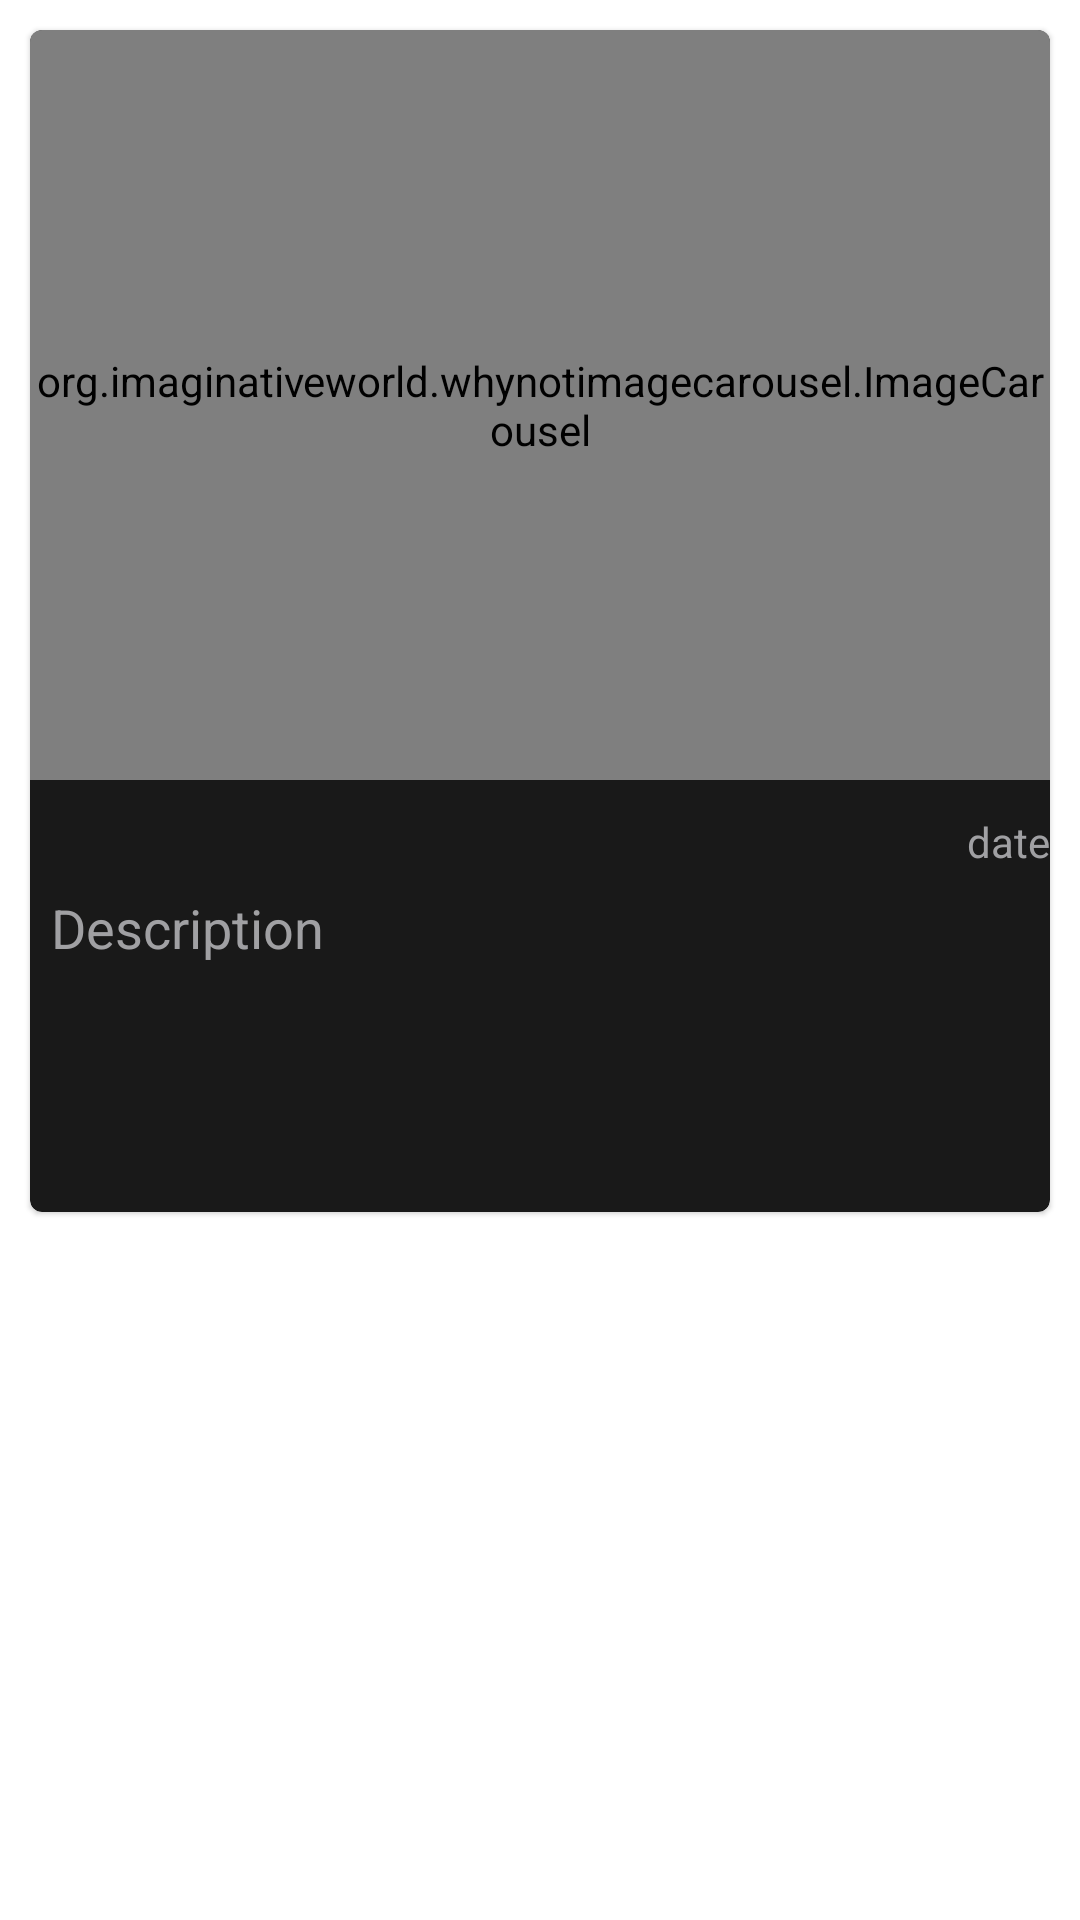

Produce the Android XML layout that renders to this screen, including the resource entries it uses.
<!-- AndroidManifest.xml: application theme Theme.CaravanJournal -->
<!-- res/layout/city_history_object.xml -->
<?xml version="1.0" encoding="utf-8"?>
<androidx.constraintlayout.widget.ConstraintLayout xmlns:android="http://schemas.android.com/apk/res/android"
    xmlns:tools="http://schemas.android.com/tools"
    android:layout_width="match_parent"
    android:layout_height="wrap_content"
    xmlns:app="http://schemas.android.com/apk/res-auto">

    <com.google.android.material.card.MaterialCardView
        android:layout_width="match_parent"
        android:layout_height="wrap_content"
        android:backgroundTint="@color/colorPrimaryVariant"
        app:layout_constraintEnd_toEndOf="parent"
        app:layout_constraintStart_toStartOf="parent"
        android:layout_marginStart="10dp"
        android:layout_marginEnd="10dp"
        android:layout_marginTop="10dp"
        app:layout_constraintTop_toTopOf="parent">

        <LinearLayout
            android:layout_width="match_parent"
            android:layout_height="wrap_content"
            android:orientation="vertical">

            <org.imaginativeworld.whynotimagecarousel.ImageCarousel
                android:id="@+id/image_history_object"
                android:layout_width="match_parent"
                app:showTopShadow="false"
                app:showBottomShadow="false"
                app:imagePlaceholder="@drawable/imagenotfound"
                app:autoPlay="true"
                app:autoPlayDelay="5000"
                android:layout_height="250dp" />

            <TextView
                android:id="@+id/date__history_object"
                android:layout_width="match_parent"
                android:layout_height="30dp"
                android:gravity="end|bottom"
                android:text="@string/date"
                android:textAlignment="textEnd"
                android:layout_gravity="center"
                android:textColor="@color/colorWhite"
                android:textSize="14sp"
                app:layout_constraintBottom_toBottomOf="parent"
                app:layout_constraintEnd_toEndOf="parent"
                app:layout_constraintStart_toStartOf="parent"
                app:layout_constraintTop_toTopOf="parent" />

            <TextView
                android:id="@+id/discription_history"
                android:layout_width="match_parent"
                android:layout_height="wrap_content"
                android:maxLines="30"
                android:layout_margin="7dp"
                android:text="@string/description"
                android:minHeight="100dp"
                android:textColor="@color/colorWhite"
                android:textSize="18sp" />
        </LinearLayout>

    </com.google.android.material.card.MaterialCardView>

</androidx.constraintlayout.widget.ConstraintLayout>
<!-- resources referenced by this layout -->
<resources>
  <color name="colorPrimaryVariant">#191919</color>
  <color name="colorWhite">#A0A0A3</color>
  <string name="date">date</string>
  <string name="description">Description</string>
  <style name="Theme.CaravanJournal" parent="Theme.MaterialComponents.DayNight.NoActionBar">
          <item name="colorPrimary">@color/colorPrimary</item>
          <item name="colorPrimaryVariant">@color/colorPrimaryVariant</item>
          <item name="colorOnPrimary">@color/colorOnPrimary</item>
          <item name="colorSecondary">@color/colorSecondary</item>
          <item name="colorSecondaryVariant">@color/colorSecondaryVariant</item>
          <item name="colorOnSecondary">@color/colorOnSecondary</item>
          <item name="android:statusBarColor" tools:targetApi="l">?attr/colorPrimaryVariant</item>
          <item name="android:itemTextAppearance">@style/myCustomMenuTextAppearance</item>
      </style>
  <color name="colorPrimary">#171719</color>
  <color name="colorOnPrimary">#202022</color>
  <color name="colorSecondary">#1A1A1E</color>
  <color name="colorSecondaryVariant">#22222B</color>
  <color name="colorOnSecondary">#2B2B33</color>
  <style name="myCustomMenuTextAppearance" parent="@android:style/TextAppearance.Widget.IconMenu.Item">
          <item name="android:textColor">@color/colorAccent</item>
      </style>
  <color name="colorAccent">#303231</color>
</resources>
